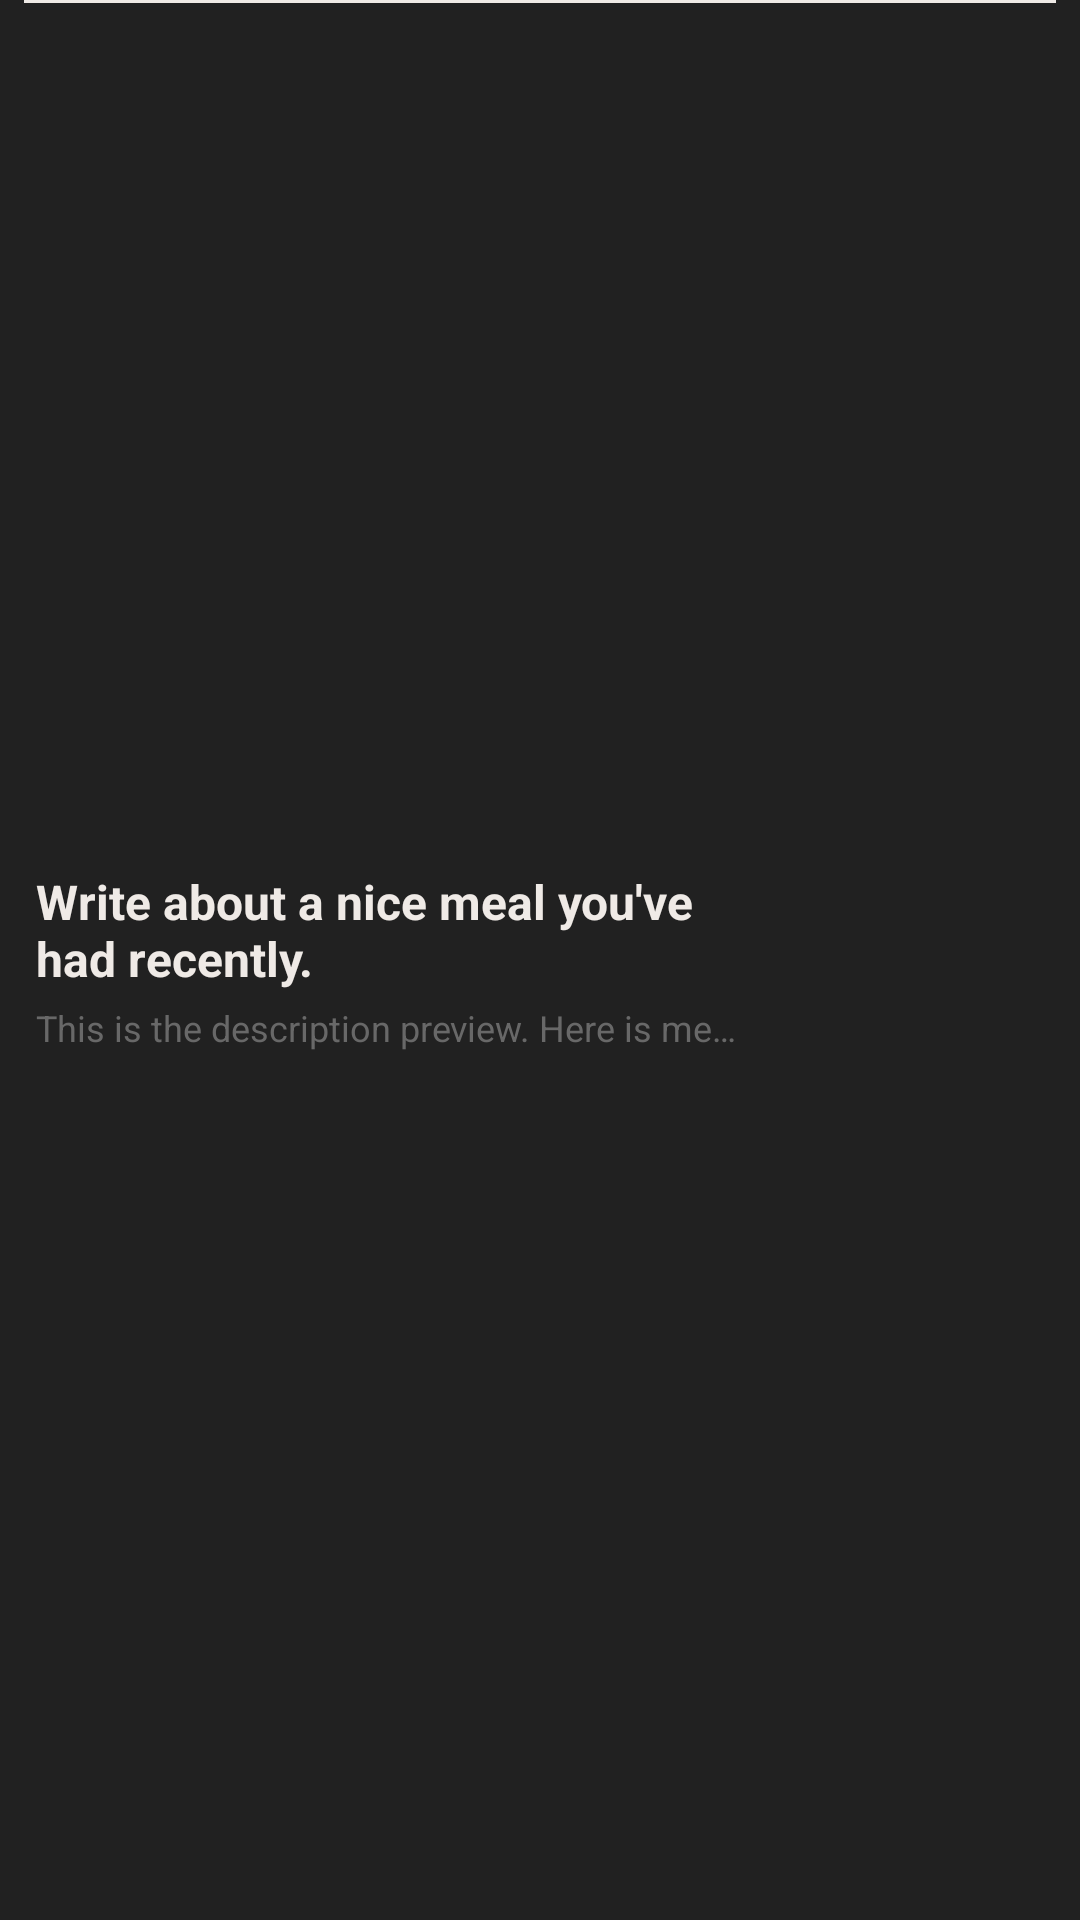

Android layout source for this screen:
<!-- AndroidManifest.xml: application theme Theme.Haruka_journal_buddy -->
<!-- res/layout/prompt_list_item.xml -->
<?xml version="1.0" encoding="utf-8"?>
<androidx.constraintlayout.widget.ConstraintLayout xmlns:android="http://schemas.android.com/apk/res/android"
    xmlns:app="http://schemas.android.com/apk/res-auto"
    xmlns:tools="http://schemas.android.com/tools"
    android:layout_width="match_parent"
    android:layout_height="wrap_content"
    android:background="#212121">

    <View
        android:id="@+id/view"
        android:layout_width="match_parent"
        android:layout_height="1dp"
        android:layout_marginBottom="8dp"
        android:layout_marginStart="8dp"
        android:layout_marginEnd="8dp"
        android:background="#efeae6"
        app:layout_constraintTop_toTopOf="parent" />

    <TextView
        android:id="@+id/date_text"
        android:textColor="#efeae6"
        android:layout_width="80dp"
        android:layout_height="80dp"
        android:gravity="center"
        android:textSize="28dp"
        android:textStyle="bold"
        android:layout_marginEnd="16dp"
        android:layout_marginTop="8dp"
        android:layout_marginBottom="8dp"
        app:layout_constraintTop_toBottomOf="@+id/view"
        app:layout_constraintEnd_toEndOf="parent"
        app:layout_constraintBottom_toBottomOf="parent"
        />

    <LinearLayout
        android:id="@+id/linear_container"
        android:layout_width="0dp"
        android:layout_height="wrap_content"
        android:orientation="vertical"
        android:layout_marginStart="12dp"
        android:layout_marginEnd="12dp"
        app:layout_constraintTop_toTopOf="parent"
        app:layout_constraintBottom_toBottomOf="parent"
        app:layout_constraintStart_toStartOf="parent"
        app:layout_constraintEnd_toStartOf="@+id/date_text"
        >

        <TextView
            android:id="@+id/title_header"
            android:layout_width="match_parent"
            android:layout_height="wrap_content"
            android:text="Write about a nice meal you've had recently."
            android:textColor="#efeae6"
            android:textSize="16sp"
            android:textStyle="bold"
            android:maxLines="2"
            android:ellipsize="end"
            android:layout_marginBottom="4dp" />

        <TextView
            android:id="@+id/title_desc"
            android:layout_width="match_parent"
            android:layout_height="wrap_content"
            android:text="This is the description preview. Here is me talking a..."
            android:textColor="#686868"
            android:textSize="12sp"
            android:singleLine="true"
            android:ellipsize="end" />
    </LinearLayout>

</androidx.constraintlayout.widget.ConstraintLayout>
<!-- resources referenced by this layout -->
<resources>
  <style name="Theme.Haruka_journal_buddy" parent="Base.Theme.Haruka_journal_buddy" />
  <style name="Base.Theme.Haruka_journal_buddy" parent="Theme.Material3.DayNight.NoActionBar">
          
          
      </style>
</resources>
